Run: headless pygame with SDL's dummy video driver; simulated clock (each Clock.tick advances the game by its frame time, no real sleeping); random seed 0; keys injected as events and as key.get_pressed() state; no mouse input.
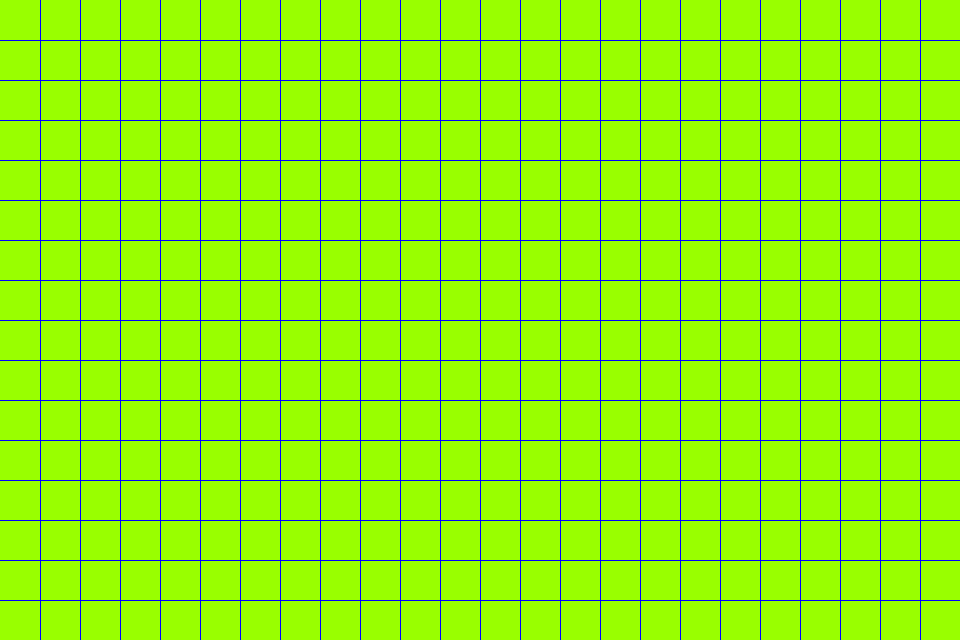
Frame 1 of 4 · flips 1–60 · no input
Frame 2 of 4 · flips 61–180 · tapped SPACE, RETURN · held RIGHT (→), D · screen unchanged from frame 1, image omitted
Frame 3 of 4 · flips 181–300 · held DOWN (↓), S · screen unchanged from frame 2, image omitted
Frame 4 of 4 · flips 301–420 · held LEFT (←), A, UP (↑), W · screen unchanged from frame 3, image omitted

The pygame program that drew these frames:

#!/usr/bin/env python3
# -*- encoding: utf-8 -*-
'''
@File    :  main.py
@Time    :  2020/12/28 15:38:03
@Author  :  Kearney
@Version :  0.0.0
@Contact :  191615342@qq.com
@License :  GPL 3.0
@Desc    :  贪吃蛇，基于python3-pygame
'''
import pygame
from pygame.locals import K_SPACE, K_UP, K_w, K_DOWN, K_s,\
    K_LEFT, K_a, K_RIGHT, K_d, K_ESCAPE
import copy
WIDTH = 960  # 窗体宽度
HEIGHT = 640  # 窗体高度
SIZE = 40  # 方格大小
LINEWIDTH = 1  # 线宽
FPS = 30  # 帧率

CBACK = (153, 255, 0)  # 背景色
CLINE = (0, 0, 255)  # 线条颜色
CSNAKE = (245, 245, 220)  # 蛇的颜色
CTARGET = (255, 0, 0)  # 目标颜色
POSITION = [[10, 3], [10, 4], [10, 5]]  # 蛇的身体坐标，列表中嵌套列表
DIRECTION = 3  # 方向，0～3 上下左右

pygame.init()
screen = pygame.display.set_mode((WIDTH, HEIGHT))
clock = pygame.time.Clock()

if WIDTH % 40 == 0 and HEIGHT % 40 == 0:  # SIZE是否可以被整除
    pass
else:  # 无法整除就结束
    print("Size not proper")
    exit(0)

while True:
    screen.fill(CBACK)  # 清空画面为背景色

    # 绘制网格
    for x in range(SIZE, WIDTH, SIZE):
        pygame.draw.line(screen, CLINE, (x, 0), (x, HEIGHT), LINEWIDTH)
    for y in range(SIZE, HEIGHT, SIZE):
        pygame.draw.line(screen, CLINE, (0, y), (WIDTH, y), LINEWIDTH)

    # 绘制蛇
    tmp_len = len(POSITION)
    POSHEAD = tmp_len - 1  # 蛇头位于数组的第POSHEAD个位置
    for i in range(tmp_len):
        pygame.draw.rect(screen, CSNAKE,
                         (POSITION[i][0] * SIZE + 1, POSITION[i][1] * SIZE + 1,
                          SIZE - 1, SIZE - 1), 0)

    # 获取键盘输入
    for event in pygame.event.get():
        if event.type == pygame.QUIT:  # 右上角x 退出程序
            pygame.quit()
            exit(0)
        if event.type == pygame.KEYDOWN:  # 键盘事件，获取方向
            if event.key == K_SPACE:
                print("space")
            elif event.key == K_ESCAPE:  # 键盘左上角Esc 退出程序
                print("esq")
                pygame.quit()
                exit(0)
            elif event.key in (K_UP, K_w):
                DIRECTION = 0
            elif event.key in (K_DOWN, K_s):
                DIRECTION = 1
            elif event.key in (K_LEFT, K_a):
                DIRECTION = 2
            elif event.key in (K_RIGHT, K_d):
                DIRECTION = 3

    # 修改蛇的位置
    POSITION.reverse()  # 旋转、弹出蛇尾
    POSITION.pop()
    POSITION.reverse()
    tmp = copy.deepcopy(POSITION)  # 深拷贝
    if DIRECTION == 0:
        tmp[POSHEAD - 1][1] -= 1  # 蛇头位置变化
    elif DIRECTION == 1:
        tmp[POSHEAD - 1][1] += 1  # 蛇头位置变化
    elif DIRECTION == 2:
        tmp[POSHEAD - 1][0] -= 1  # 蛇头位置变化
    elif DIRECTION == 3:
        tmp[POSHEAD - 1][0] += 1  # 蛇头位置变化

    POSITION.append(tmp.pop())  # 添加蛇头

    clock.tick(FPS)  # 以每秒30帧的速率进行绘制
    pygame.display.update()  # 更新画面
